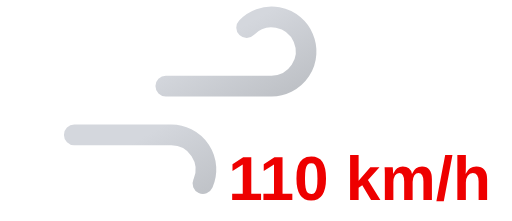
t = 0.00 s
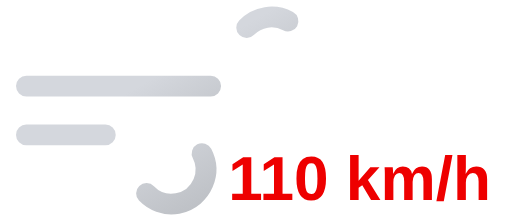
t = 0.35 s
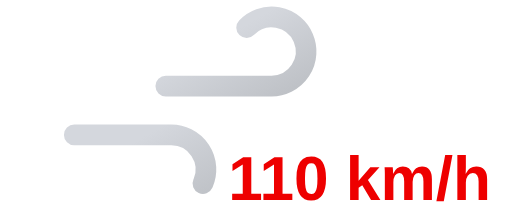
t = 0.70 s
t = 1.05 s: frame unchanged from t = 0.35 s, image omitted

The animated SVG that drew these frames (rendered in a browser with its animation timeline set to each time). Animation: 2 SMIL elements (animate=2); one cycle of 1.40 s, repeats indefinitely.

<svg xmlns="http://www.w3.org/2000/svg" xmlns:xlink="http://www.w3.org/1999/xlink" viewBox="8 16 74 32">
	<defs>
		<linearGradient id="a" x1="27.56" y1="17.64" x2="38.27" y2="36.19" gradientUnits="userSpaceOnUse">
			<stop offset="0" stop-color="#d4d7dd"/>
			<stop offset="0.45" stop-color="#d4d7dd"/>
			<stop offset="1" stop-color="#bec1c6"/>
		</linearGradient>
		<linearGradient id="b" x1="19.96" y1="29.03" x2="31.37" y2="48.8" xlink:href="#a"/>
	</defs>
	<path d="M43.64,20a5,5,0,1,1,3.61,8.46H11.75" fill="none" stroke-dasharray="35 22" stroke-linecap="round" stroke-miterlimit="10" stroke-width="3" stroke="url(#a)">
		<animate attributeName="stroke-dashoffset" values="-57; 57" dur="1.4s" repeatCount="indefinite"/>
	</path>
	<path d="M29.14,44a5,5,0,1,0,3.61-8.46h-21" fill="none" stroke-dasharray="24 15" stroke-linecap="round" stroke-miterlimit="10" stroke-width="3" stroke="url(#b)">
		<animate attributeName="stroke-dashoffset" values="-39; 39" dur="1.4s" begin="-.525s" repeatCount="indefinite"/>
	</path>
	<path fill="#374151"/>
	<text x="60" y="45" font-family="Arial, sans-serif" font-size="9" font-weight="bold" fill="#ee0000" text-anchor="middle">110 km/h</text>
</svg>
